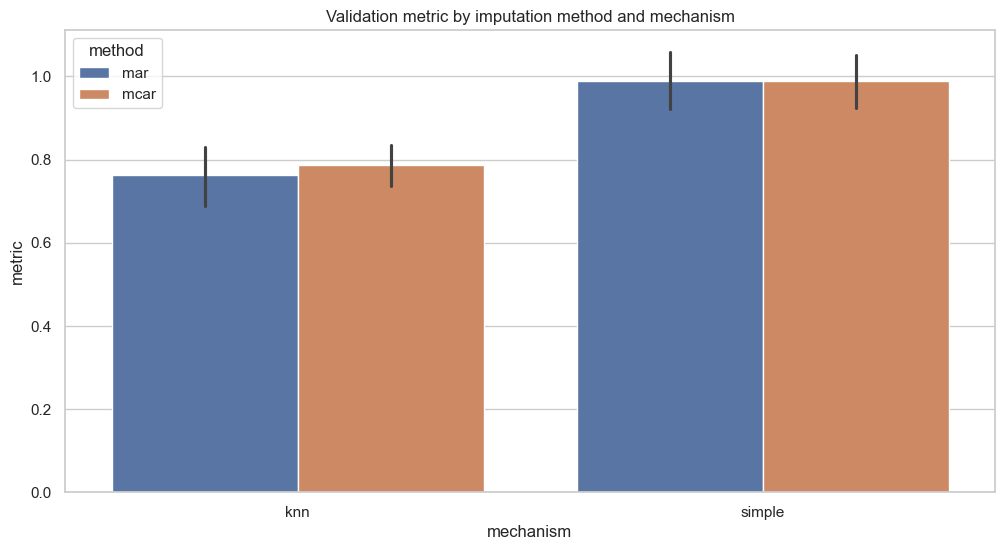

The data file committed next to this chart (first rows):
method, knn, simple
mar, 0.7637, 0.9897
mcar, 0.7877, 0.988
